Run: headless pygame with SDL's dummy video driver; simulated clock (each Clock.tick advances the game by its frame time, no real sleeping); random seed 0; keys injected as events and as key.get_pressed() state; mouse plan: one left click at the window centre at the start of phase 2, then a move to the lower-right quarter at the start of phase 3.
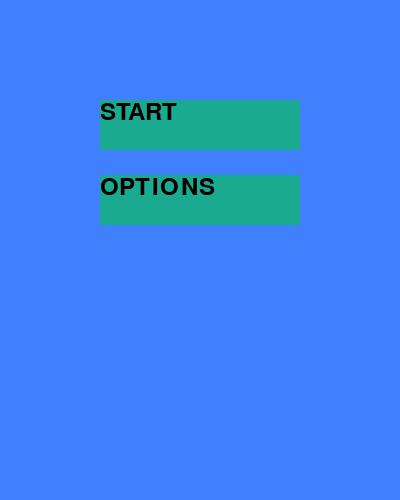
Frame 1 of 4 · flips 1–60 · no input
Frame 2 of 4 · flips 61–180 · clicked the window centre · tapped SPACE, RETURN · held RIGHT (→), D · screen unchanged from frame 1, image omitted
Frame 3 of 4 · flips 181–300 · moved the mouse to the lower-right quarter · held DOWN (↓), S · screen unchanged from frame 2, image omitted
Frame 4 of 4 · flips 301–420 · held LEFT (←), A, UP (↑), W · screen unchanged from frame 3, image omitted

The pygame program that drew these frames:

import pygame

#colors
WHITE =(255,255,255)
BLACK = (0,0,0) 
GRAY = (125, 125, 125)
LIGHT_BLUE = (64, 128, 255)
GREEN = (0, 200, 64)
YELLOW = (225, 225, 0)
PINK = (230, 50, 230)
ORANGE = (255, 150, 100)

#parametrs
WIN_WIDTH = 500
WIN_HEIGHT = 400

#objects
pygame.init()
sc = pygame.display.set_mode((WIN_HEIGHT, WIN_WIDTH), pygame.RESIZABLE)




class menu:
	def __init__(self, x, y, text, h=50, w=200, click = False):
		self.x = x
		self.y = y
		self.click = click #if button was tapped indicator
		self.h = h #height
		self.w = w #width
		self.text = text

		# button creation(figure)
	def create_button(self, x, y, w, h):
		surf = pygame.Surface((h, w))
		surf.fill(GREEN)
		surf.set_alpha(150)
		sc.blit(surf, (x, y))

	def create_title(self, text, x, y):
		text_font = pygame.font.SysFont('arial', 36) #choosing text style
		title = text_font.render(text, 1, (0,0,0)) #rendering text(text, smoothing, color)
		sc.blit(title, (x, y))

		#check if button was tapped
	def clickbyte(self):
		for i in pygame.event.get():
			if i.type == pygame.QUIT:
				exit()
			elif i.type == pygame.MOUSEBUTTONDOWN:
				self.click = True
		
#menu buttons and their coords, titles
start = menu(100, 100, 'START')
options = menu(100, 175, 'OPTIONS')
settings = menu(100, 250, 'SETTINGS')

#running menu function
def main():
		
	while 1:
		sc.fill(LIGHT_BLUE)#window

		for i in pygame.event.get():
			if i.type == pygame.QUIT:
				exit()
		pygame.time.delay(20) #50 FPS

		start.create_button(start.x, start.y, start.h, start.w)
		start.create_title(start.text, start.x, start.y)
		start.clickbyte()
		#print(not start.click) - working!

		options.create_button(options.x, options.y, options.h, options.w)
		options.create_title(options.text, options.x, options.y)
		options.clickbyte()

		pygame.display.update()
		



if __name__ == '__main__':
	main()
